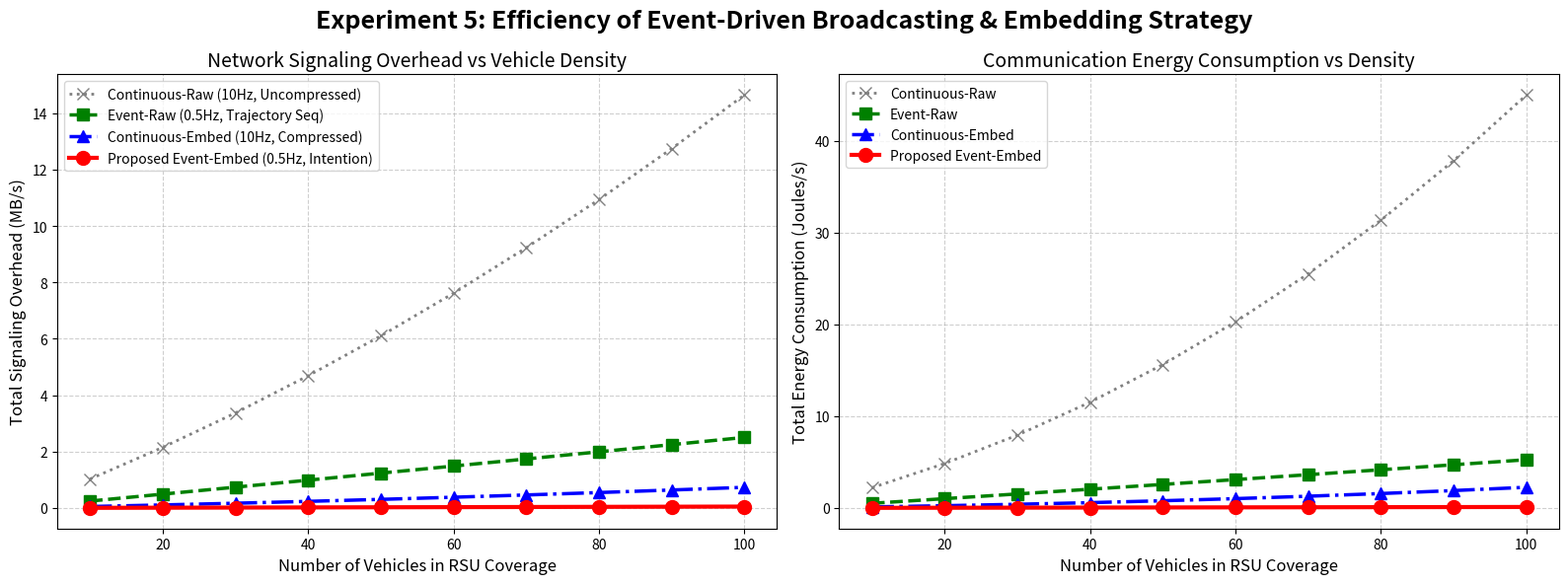

Write Python code to recreate this figure.
import numpy as np
import matplotlib.pyplot as plt

def run_experiment_5_overhead():
    # 실험 변수: RSU 커버리지 내의 차량 밀도 (10대 ~ 100대)
    vehicle_densities = np.arange(10, 101, 10)
    
    # ==========================================
    # 1. 4가지 전략 파라미터 세팅 (현실적인 V2X 환경 모사)
    # ==========================================
    # [전략 1] Continuous-Raw (기존 1): 10Hz 주기로 날것의 궤적 좌표 계속 전송
    freq_cont_raw = 10.0      # 초당 10회
    size_cont_raw = 10.0      # 메시지당 10 KB (방대한 좌표 데이터)
    
    # [전략 2] Continuous-Embed: 10Hz 주기로 압축된 임베딩 벡터 전송
    freq_cont_emb = 10.0      # 초당 10회
    size_cont_emb = 0.5       # 메시지당 0.5 KB (가벼운 잠재 벡터)
    
    # [전략 3] Event-Raw: 교차로 접근 이벤트 시점에만 미래 궤적 세트 전송
    freq_event_raw = 0.5      # 초당 0.5회 (평균 2초마다 이벤트 발생)
    size_event_raw = 50.0     # 메시지당 50 KB (교차로 통과를 위한 무거운 전체 시퀀스)
    
    # [전략 4] Proposed (Event-Embed): 교차로 접근 시점에 압축된 의도(Intention) 벡터 전송
    freq_event_emb = 0.5      # 초당 0.5회
    size_event_emb = 1.0      # 메시지당 1.0 KB (임베딩 벡터)
    
    # CSMA/CA 충돌 계수: 전송 빈도와 차량 밀도가 높을수록 패킷 충돌로 인한 재전송 발생
    def calculate_collision_factor(freq, density):
        return 1.0 + (0.0005 * freq * density)
    
    # 에너지 소모 계수 (Joules per KB)
    energy_per_kb = 0.002 
    
    # 결과 저장용 리스트
    overhead_cr, overhead_ce, overhead_er, overhead_prop = [], [], [], []
    energy_cr, energy_ce, energy_er, energy_prop = [], [], [], []
    
    print("📡 [실험 5] 브로드캐스팅 및 임베딩 전략에 따른 네트워크 오버헤드 분석 시작...")
    
    # ==========================================
    # 2. 오버헤드 및 에너지 계산 로직
    # ==========================================
    for d in vehicle_densities:
        # [전략 1] Continuous-Raw
        cf_cr = calculate_collision_factor(freq_cont_raw, d)
        kb_per_sec_cr = d * freq_cont_raw * size_cont_raw * cf_cr
        overhead_cr.append(kb_per_sec_cr / 1024) # MB/s 변환
        energy_cr.append(kb_per_sec_cr * energy_per_kb * cf_cr) # 충돌 시 에너지 낭비 가중
        
        # [전략 2] Continuous-Embed
        cf_ce = calculate_collision_factor(freq_cont_emb, d)
        kb_per_sec_ce = d * freq_cont_emb * size_cont_emb * cf_ce
        overhead_ce.append(kb_per_sec_ce / 1024)
        energy_ce.append(kb_per_sec_ce * energy_per_kb * cf_ce)
        
        # [전략 3] Event-Raw
        cf_er = calculate_collision_factor(freq_event_raw, d)
        kb_per_sec_er = d * freq_event_raw * size_event_raw * cf_er
        overhead_er.append(kb_per_sec_er / 1024)
        energy_er.append(kb_per_sec_er * energy_per_kb * cf_er)
        
        # [전략 4] Proposed (Event-Embed)
        cf_prop = calculate_collision_factor(freq_event_emb, d)
        kb_per_sec_prop = d * freq_event_emb * size_event_emb * cf_prop
        overhead_prop.append(kb_per_sec_prop / 1024)
        energy_prop.append(kb_per_sec_prop * energy_per_kb * cf_prop)

    # ==========================================
    # 3. 듀얼 플롯 시각화 (논문 방어용)
    # ==========================================
    fig, (ax1, ax2) = plt.subplots(1, 2, figsize=(16, 6))
    
    # [왼쪽] Signaling Overhead (MB/s)
    ax1.plot(vehicle_densities, overhead_cr, marker='x', markersize=8, color='gray', linestyle=':', linewidth=2, label='Continuous-Raw (10Hz, Uncompressed)')
    ax1.plot(vehicle_densities, overhead_er, marker='s', markersize=8, color='green', linestyle='--', linewidth=2.5, label='Event-Raw (0.5Hz, Trajectory Seq)')
    ax1.plot(vehicle_densities, overhead_ce, marker='^', markersize=8, color='blue', linestyle='-.', linewidth=2.5, label='Continuous-Embed (10Hz, Compressed)')
    ax1.plot(vehicle_densities, overhead_prop, marker='o', markersize=10, color='red', linewidth=3, label='Proposed Event-Embed (0.5Hz, Intention)')
    
    ax1.set_title('Network Signaling Overhead vs Vehicle Density', fontsize=14)
    ax1.set_xlabel('Number of Vehicles in RSU Coverage', fontsize=12)
    ax1.set_ylabel('Total Signaling Overhead (MB/s)', fontsize=12)
    ax1.legend(loc='upper left', fontsize=10)
    ax1.grid(True, linestyle='--', alpha=0.6)
    
    # [오른쪽] Energy Efficiency (Joules/s)
    ax2.plot(vehicle_densities, energy_cr, marker='x', markersize=8, color='gray', linestyle=':', linewidth=2, label='Continuous-Raw')
    ax2.plot(vehicle_densities, energy_er, marker='s', markersize=8, color='green', linestyle='--', linewidth=2.5, label='Event-Raw')
    ax2.plot(vehicle_densities, energy_ce, marker='^', markersize=8, color='blue', linestyle='-.', linewidth=2.5, label='Continuous-Embed')
    ax2.plot(vehicle_densities, energy_prop, marker='o', markersize=10, color='red', linewidth=3, label='Proposed Event-Embed')
    
    ax2.set_title('Communication Energy Consumption vs Density', fontsize=14)
    ax2.set_xlabel('Number of Vehicles in RSU Coverage', fontsize=12)
    ax2.set_ylabel('Total Energy Consumption (Joules/s)', fontsize=12)
    ax2.legend(loc='upper left', fontsize=10)
    ax2.grid(True, linestyle='--', alpha=0.6)
    
    plt.suptitle('Experiment 5: Efficiency of Event-Driven Broadcasting & Embedding Strategy', fontsize=18, fontweight='bold')
    plt.tight_layout()
    plt.savefig('exp5_overhead_efficiency.png', dpi=300)
    print("\n✅ 완벽한 방어 논리! 실험 5 오버헤드 분석 완료. 'exp5_overhead_efficiency.png'가 저장되었습니다.")
    plt.show()

if __name__ == "__main__":
    run_experiment_5_overhead()
